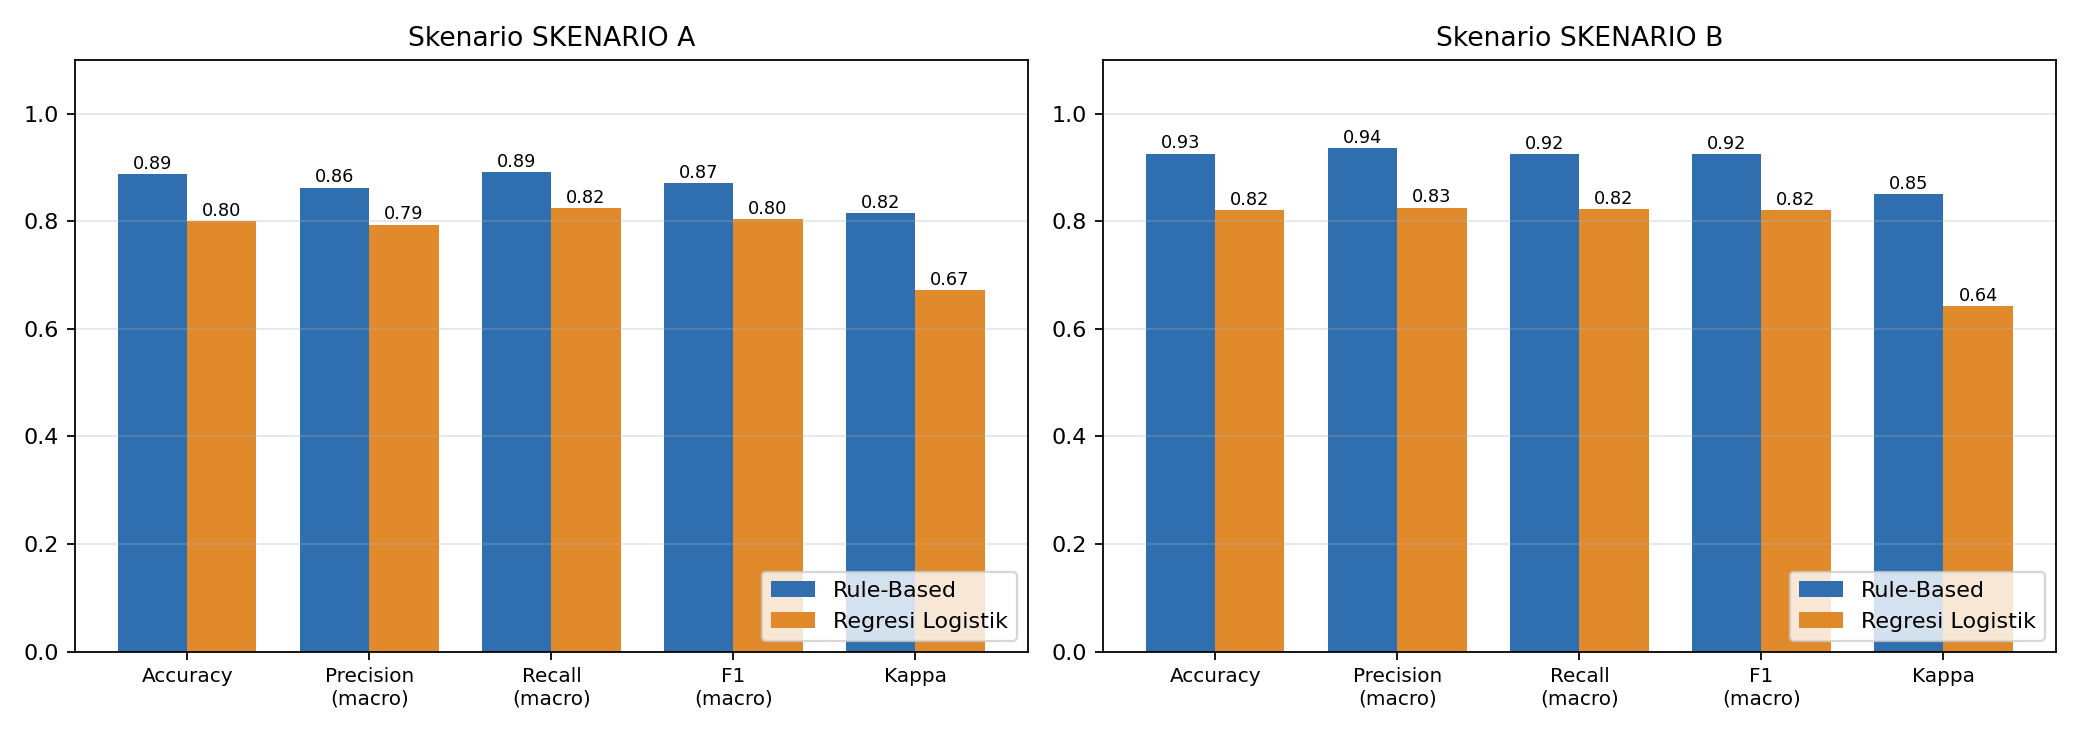

The data file committed next to this chart (first rows):
skenario, metode, kelas, precision, recall, f1, spesifisitas, support
SKENARIO A, Rule-Based, Tidak Rusak, 0.75, 0.9, 0.8182, 0.9571, 10
SKENARIO A, Rule-Based, Rusak Ringan, 0.9655, 0.8, 0.875, 0.9778, 35
SKENARIO A, Rule-Based, Rusak Berat, 0.8718, 0.9714, 0.9189, 0.8889, 35
SKENARIO A, Rule-Based, GLOBAL, acc=0.8875, bacc=0.8905, kappa=0.8154, mcc=0.8213, 80
SKENARIO A, Regresi Logistik, Tidak Rusak, 0.75, 0.9, 0.8182, 0.9571, 10
SKENARIO A, Regresi Logistik, Rusak Ringan, 0.7632, 0.8286, 0.7945, 0.8, 35
SKENARIO A, Regresi Logistik, Rusak Berat, 0.8667, 0.7429, 0.8, 0.9111, 35
SKENARIO A, Regresi Logistik, GLOBAL, acc=0.8000, bacc=0.8238, kappa=0.6718, mcc=0.6751, 80
SKENARIO B, Rule-Based, Rusak Ringan, 1.0, 0.8485, 0.918, 1.0, 33
SKENARIO B, Rule-Based, Rusak Berat, 0.8718, 1.0, 0.9315, 0.8485, 34
SKENARIO B, Rule-Based, GLOBAL, acc=0.9254, bacc=0.9242, kappa=0.8504, mcc=0.8601, 67
SKENARIO B, Regresi Logistik, Rusak Ringan, 0.7838, 0.8788, 0.8286, 0.7647, 33
SKENARIO B, Regresi Logistik, Rusak Berat, 0.8667, 0.7647, 0.8125, 0.8788, 34
SKENARIO B, Regresi Logistik, GLOBAL, acc=0.8209, bacc=0.8217, kappa=0.6423, mcc=0.6470, 67
